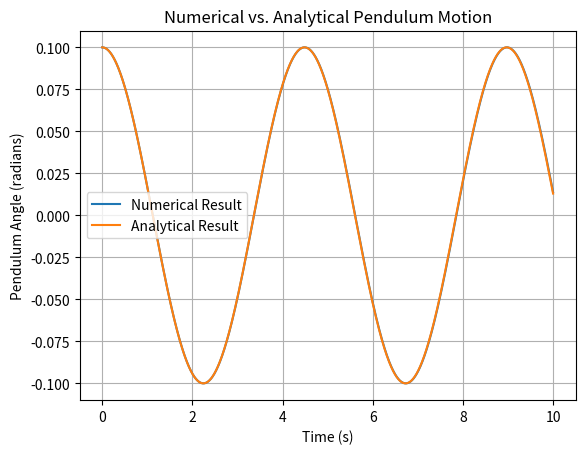
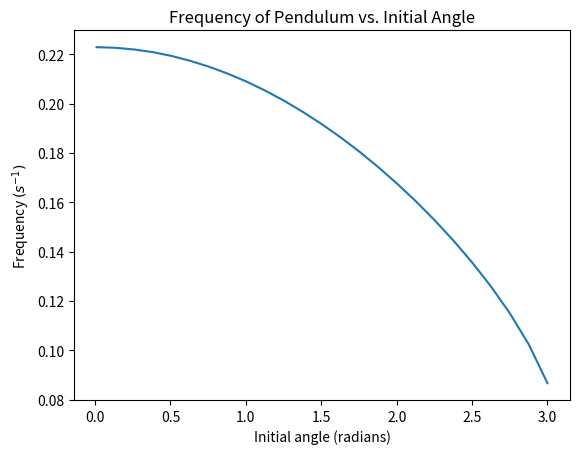
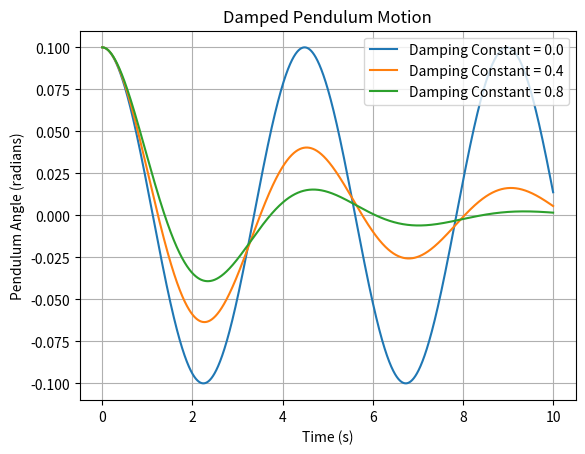
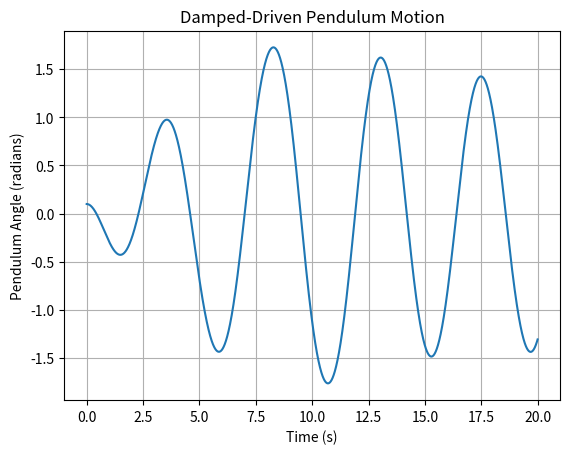

These charts were generated, in order, by the following Python code:
# -*- coding: utf-8 -*-
"""
Created on Thu Sep 19 13:21:53 2019
Nathan Marshall

This code numerically solves the differential equations for undamed, damped,
and damped-driven pendula. It also generates a plot of the frequency of an 
undamped pendulum as a function of the initial angle that it starts swinging
from.
""" 
#%% Integrate the Differential Equations to Find Pendulum Motion
import numpy as np
import matplotlib.pyplot as plt

g = 9.81 #acceleration in m/s^2
l = 5 #pendulum length in meters
k = np.sqrt(g/l)
dt = 0.001 #step size
t0 = 0 #initial condition for t
phi0 = 0.1 #initial condition for the solution curve f(x)
dfdt0 = 0 #initial condition for the derivative of phi
tmax = 10 #max value of t

def df2dt(phi):
    '''Define functional form of 2nd derivative df2/dt'''
    return(-k**2*np.sin(phi))

def integrate(phi0):
    '''Integrates differential equation from t0 to tmax.'''
    t = [t0] #list to contain t values
    phi = [phi0] #list to contain phi values
    dfdt = [dfdt0] #list to contain derivative values
    while t[-1] < tmax: #loop until our increment variable is greater than xmax
        phi.append(phi[-1] + dfdt[-1]*dt) #add df/dt * dt to previous phi
        dfdt.append(dfdt[-1] + df2dt(phi[-1]) * dt) #add df2/dt * dt to prev. df/dt
        t.append(t[-1] + dt) #add new t value to the list
    return(t, phi)
        
t, phi = integrate(phi0)
t_test = np.linspace(t0, tmax, 1000) #creating test case with analytical soln.
phi_test = dfdt0 / k * np.sin(k * t_test) + phi0 * np.cos(k * t_test)

plt.figure(1)
plt.plot(t, phi, label='Numerical Result') #plotting numerical result
plt.plot(t_test, phi_test, label='Analytical Result') #plotting test case
plt.title('Numerical vs. Analytical Pendulum Motion')
plt.xlabel('Time (s)')
plt.ylabel('Pendulum Angle (radians)')
plt.grid(True)
plt.legend()
#%% Find pendulum frequency as a function of initial angle
from scipy.signal import find_peaks #we will use this to find peaks
phi0s = np.linspace(0.01, 3, 25) #a range of initial angles
freqs = [] #list to contain frequencies
tmax = 30 #maximum time for integration

for phi0 in phi0s: #loop through every initial angle
    t, phi = integrate(phi0) #integrate the diff. eq. for each angle
    peaks = find_peaks(phi) #find the peaks of the solution curve
    period = t[peaks[0][1]] - t[peaks[0][0]] #subtract adjacent peaks to find period
    freq = 1/period #calculate frequency from period
    freqs.append(freq) #add frequency to list
    
plt.figure(2) #plot frequency vs. initial angle
plt.plot(phi0s, freqs)
plt.title('Frequency of Pendulum vs. Initial Angle')
plt.xlabel('Initial angle (radians)')
plt.ylabel(r'Frequency $(s^{-1})$')
#%% Damped pendulum motion

dt = 0.001 #step size
t0 = 0 #initial condition for t
phi0 = 0.1 #initial condition for the solution curve f(x)
dfdt0 = 0 #initial condition for the derivative of phi
tmax = 10 #max value of t
b = np.linspace(0, 0.8, 3) #range of damping constants

def damped(phi, dfdt, b):
    '''Define functional form of 2nd derivative df2/dt'''
    return -k**2*np.sin(phi) - b * dfdt

def integrate(phi0, b):
    '''Integrates differential equation from t0 to tmax.'''
    t = [t0] #list to contain t values
    phi = [phi0] #list to contain phi values
    dfdt = [dfdt0] #list to contain derivative values
    while t[-1] < tmax: #loop until our increment variable is greater than xmax
        phi.append(phi[-1] + dfdt[-1]*dt) #add df/dt * dt to previous phi
        dfdt.append(dfdt[-1] + damped(phi[-1], dfdt[-1], b) * dt) #add df2/dt * dt to prev. df/dt
        t.append(t[-1] + dt) #add new t value to the list
    return(t, phi)
        

plt.figure(3)

for bi in b:
    t, phi = integrate(phi0, bi)
    plt.plot(t, phi, label='Damping Constant = {}'.format(bi)) #plotting numerical result
plt.title('Damped Pendulum Motion')
plt.xlabel('Time (s)')
plt.ylabel('Pendulum Angle (radians)')
plt.grid(True)
plt.legend()
#%% Damped driven pendulum motion

dt = 0.001 #step size
t0 = 0 #initial condition for t
phi0 = 0.1 #initial condition for the solution curve f(x)
dfdt0 = 0 #initial condition for the derivative of phi
tmax = 20 #max value of t
b = 0.3

def damped_driven(phi, dfdt, F):
    '''Define functional form of 2nd derivative df2/dt'''
    return -k**2*np.sin(phi) - b * dfdt + F

def Ft(t):
    '''Driving force as a function of time'''
    return -np.cos(k*t)

def integrate(phi0):
    '''Integrates differential equation from t0 to tmax.'''
    t = [t0] #list to contain t values
    phi = [phi0] #list to contain phi values
    dfdt = [dfdt0] #list to contain derivative values
    while t[-1] < tmax: #loop until our increment variable is greater than xmax
        phi.append(phi[-1] + dfdt[-1]*dt) #add df/dt * dt to previous phi
        dfdt.append(dfdt[-1] + damped_driven(phi[-1], dfdt[-1], Ft(t[-1])) * dt) #add df2/dt * dt to prev. df/dt
        t.append(t[-1] + dt) #add new t value to the list
    return(t, phi)
        
t, phi = integrate(phi0)

plt.figure(4)
plt.plot(t, phi) #plotting numerical result
plt.title('Damped-Driven Pendulum Motion')
plt.xlabel('Time (s)')
plt.ylabel('Pendulum Angle (radians)')
plt.grid(True)